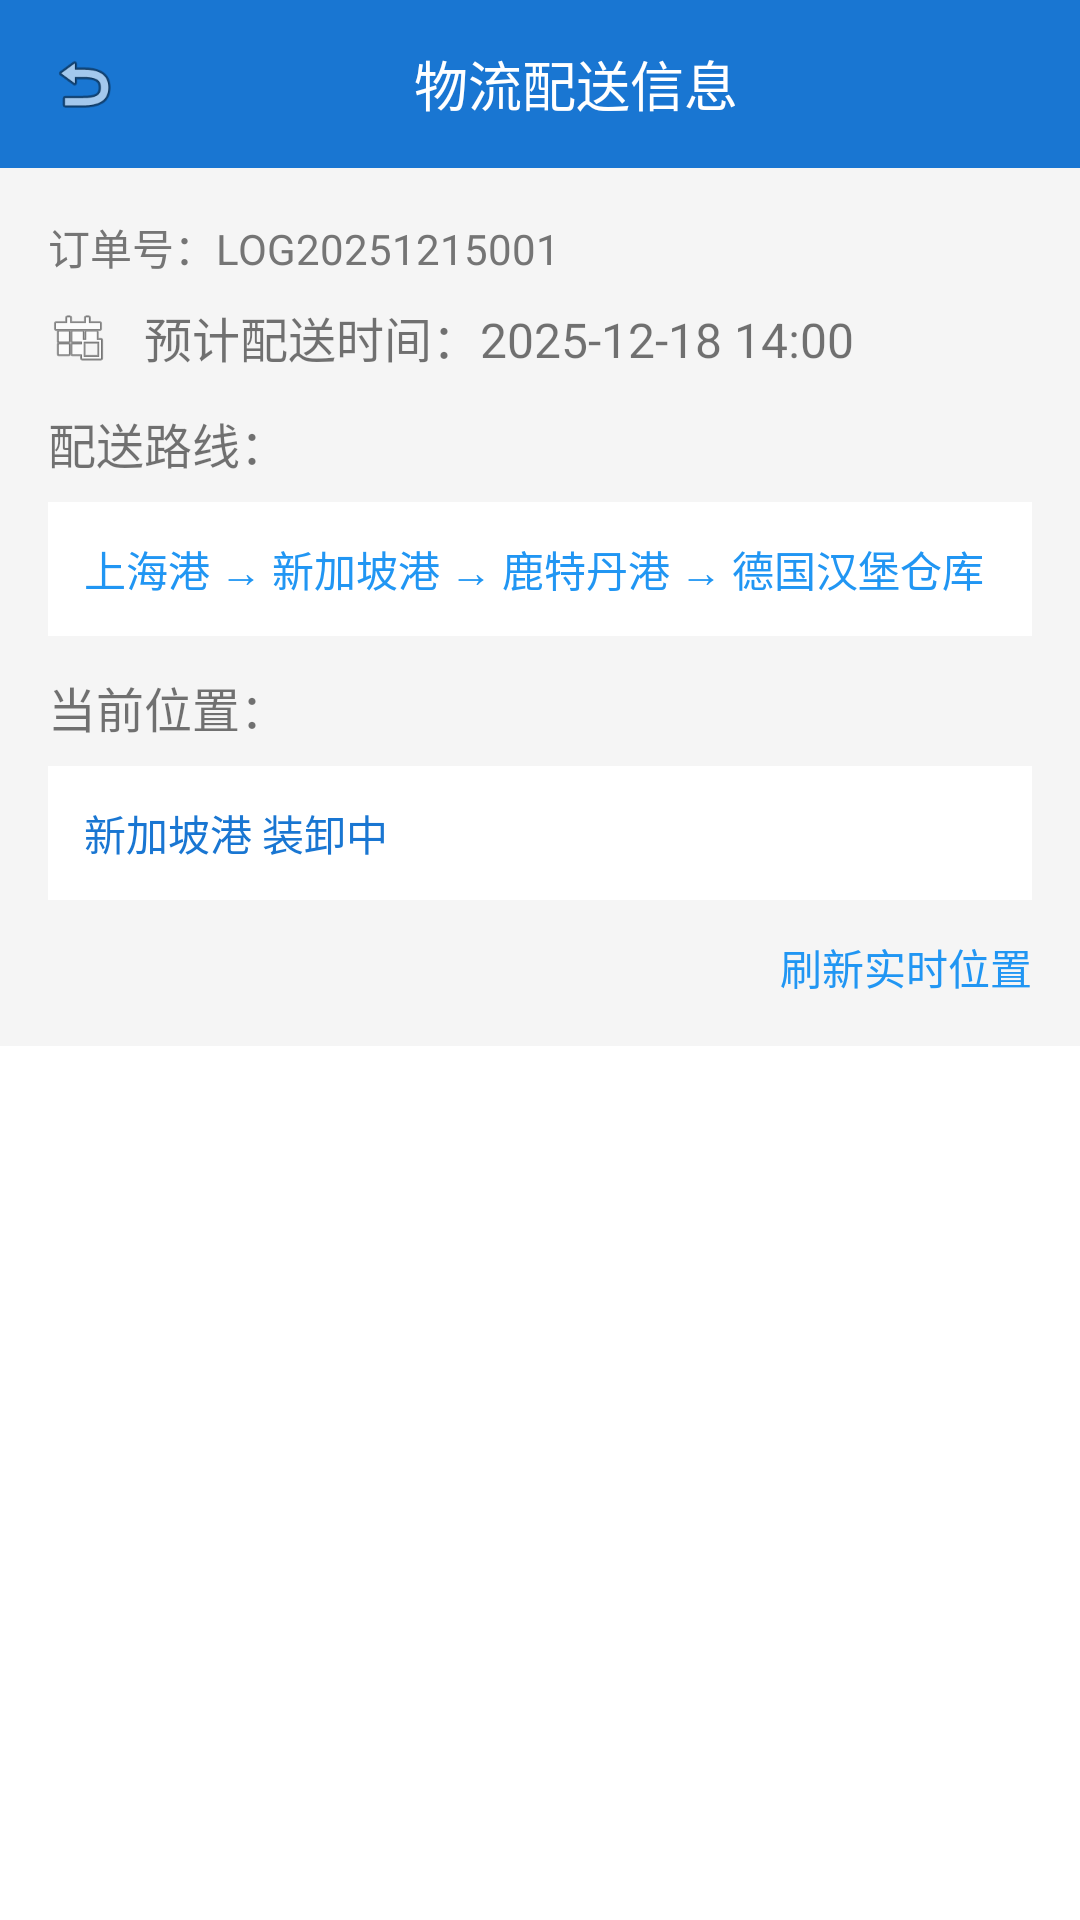

Produce the Android XML layout that renders to this screen, including the resource entries it uses.
<!-- AndroidManifest.xml: application theme AppTheme -->
<!-- res/layout/activity_logistics_detail.xml -->
<?xml version="1.0" encoding="utf-8"?>
<LinearLayout xmlns:android="http://schemas.android.com/apk/res/android"
    android:layout_width="match_parent"
    android:layout_height="match_parent"
    android:orientation="vertical"
    android:background="@color/white">

    
    <LinearLayout
        android:layout_width="match_parent"
        android:layout_height="56dp"
        android:background="@color/blue_700"
        android:gravity="center_vertical"
        android:paddingHorizontal="16dp">

        
        <ImageView
            android:id="@+id/iv_back"
            android:layout_width="24dp"
            android:layout_height="24dp"
            android:src="@android:drawable/ic_menu_revert"
            android:clickable="true"/>

        <TextView
            android:layout_width="0dp"
            android:layout_height="wrap_content"
            android:layout_weight="1"
            android:text="物流配送信息"
            android:textSize="18sp"
            android:textColor="@color/white"
            android:gravity="center"/>
    </LinearLayout>

    
    <LinearLayout
        android:layout_width="match_parent"
        android:layout_height="wrap_content"
        android:orientation="vertical"
        android:padding="16dp"
        android:background="@color/gray_100">

        
        <TextView
            android:id="@+id/tv_order_id"
            android:layout_width="match_parent"
            android:layout_height="wrap_content"
            android:text="订单号：LOG20251215001"
            android:textSize="14sp"
            android:textColor="@color/gray_600"
            android:layout_marginBottom="8dp"/>

        
        <LinearLayout
            android:layout_width="match_parent"
            android:layout_height="wrap_content"
            android:orientation="horizontal"
            android:gravity="center_vertical"
            android:layout_marginBottom="12dp">

            <ImageView
                android:layout_width="20dp"
                android:layout_height="20dp"
                android:src="@android:drawable/ic_menu_today"/>

            
            <TextView
                android:id="@+id/tv_delivery_time"
                android:layout_width="0dp"
                android:layout_height="wrap_content"
                android:layout_weight="1"
                android:text="预计配送时间：2025-12-18 14:00"
                android:textSize="16sp"
                android:layout_marginStart="12dp"/>
        </LinearLayout>

        
        <LinearLayout
            android:layout_width="match_parent"
            android:layout_height="wrap_content"
            android:orientation="vertical"
            android:layout_marginBottom="12dp">

            <TextView
                android:layout_width="wrap_content"
                android:layout_height="wrap_content"
                android:text="配送路线："
                android:textSize="16sp"
                android:layout_marginBottom="8dp"/>

            
            <TextView
                android:id="@+id/tv_delivery_route"
                android:layout_width="match_parent"
                android:layout_height="wrap_content"
                android:text="上海港 → 新加坡港 → 鹿特丹港 → 德国汉堡仓库"
                android:textSize="14sp"
                android:textColor="@color/blue_500"
                android:background="@color/white"
                android:padding="12dp"
                android:radius="4dp"/>
        </LinearLayout>

        
        <LinearLayout
            android:layout_width="match_parent"
            android:layout_height="wrap_content"
            android:orientation="vertical">

            <TextView
                android:layout_width="wrap_content"
                android:layout_height="wrap_content"
                android:text="当前位置："
                android:textSize="16sp"
                android:layout_marginBottom="8dp"/>

            
            <TextView
                android:id="@+id/tv_real_time_location"
                android:layout_width="match_parent"
                android:layout_height="wrap_content"
                android:text="新加坡港 装卸中"
                android:textSize="14sp"
                android:textColor="@color/blue_700"
                android:background="@color/white"
                android:padding="12dp"
                android:radius="4dp"/>
        </LinearLayout>

        
        <TextView
            android:id="@+id/tv_refresh_location"
            android:layout_width="wrap_content"
            android:layout_height="wrap_content"
            android:text="刷新实时位置"
            android:textSize="14sp"
            android:textColor="@color/blue_500"
            android:layout_gravity="end"
            android:layout_marginTop="12dp"
            android:clickable="true"/>
    </LinearLayout>

</LinearLayout>
<!-- resources referenced by this layout -->
<resources>
  <color name="blue_500">#2196F3</color>
  <color name="blue_700">#1976D2</color>
  <color name="gray_100">#F5F5F5</color>
  <color name="gray_600">#757575</color>
  <color name="white">#FFFFFF</color>
  <style name="AppTheme" parent="Theme.MaterialComponents.Light.NoActionBar">
          <item name="colorPrimary">@color/primary</item>
          <item name="colorPrimaryDark">@color/primary_dark</item>
          <item name="colorAccent">@color/accent</item>
          <item name="android:windowBackground">@color/white</item>
          <item name="android:windowAnimationStyle">@null</item>
          
          <item name="android:windowEnterAnimation">@null</item>
          <item name="android:windowExitAnimation">@null</item>
      </style>
  <color name="primary">#6200EE</color>
  <color name="primary_dark">#3700B3</color>
  <color name="accent">#03DAC5</color>
</resources>
